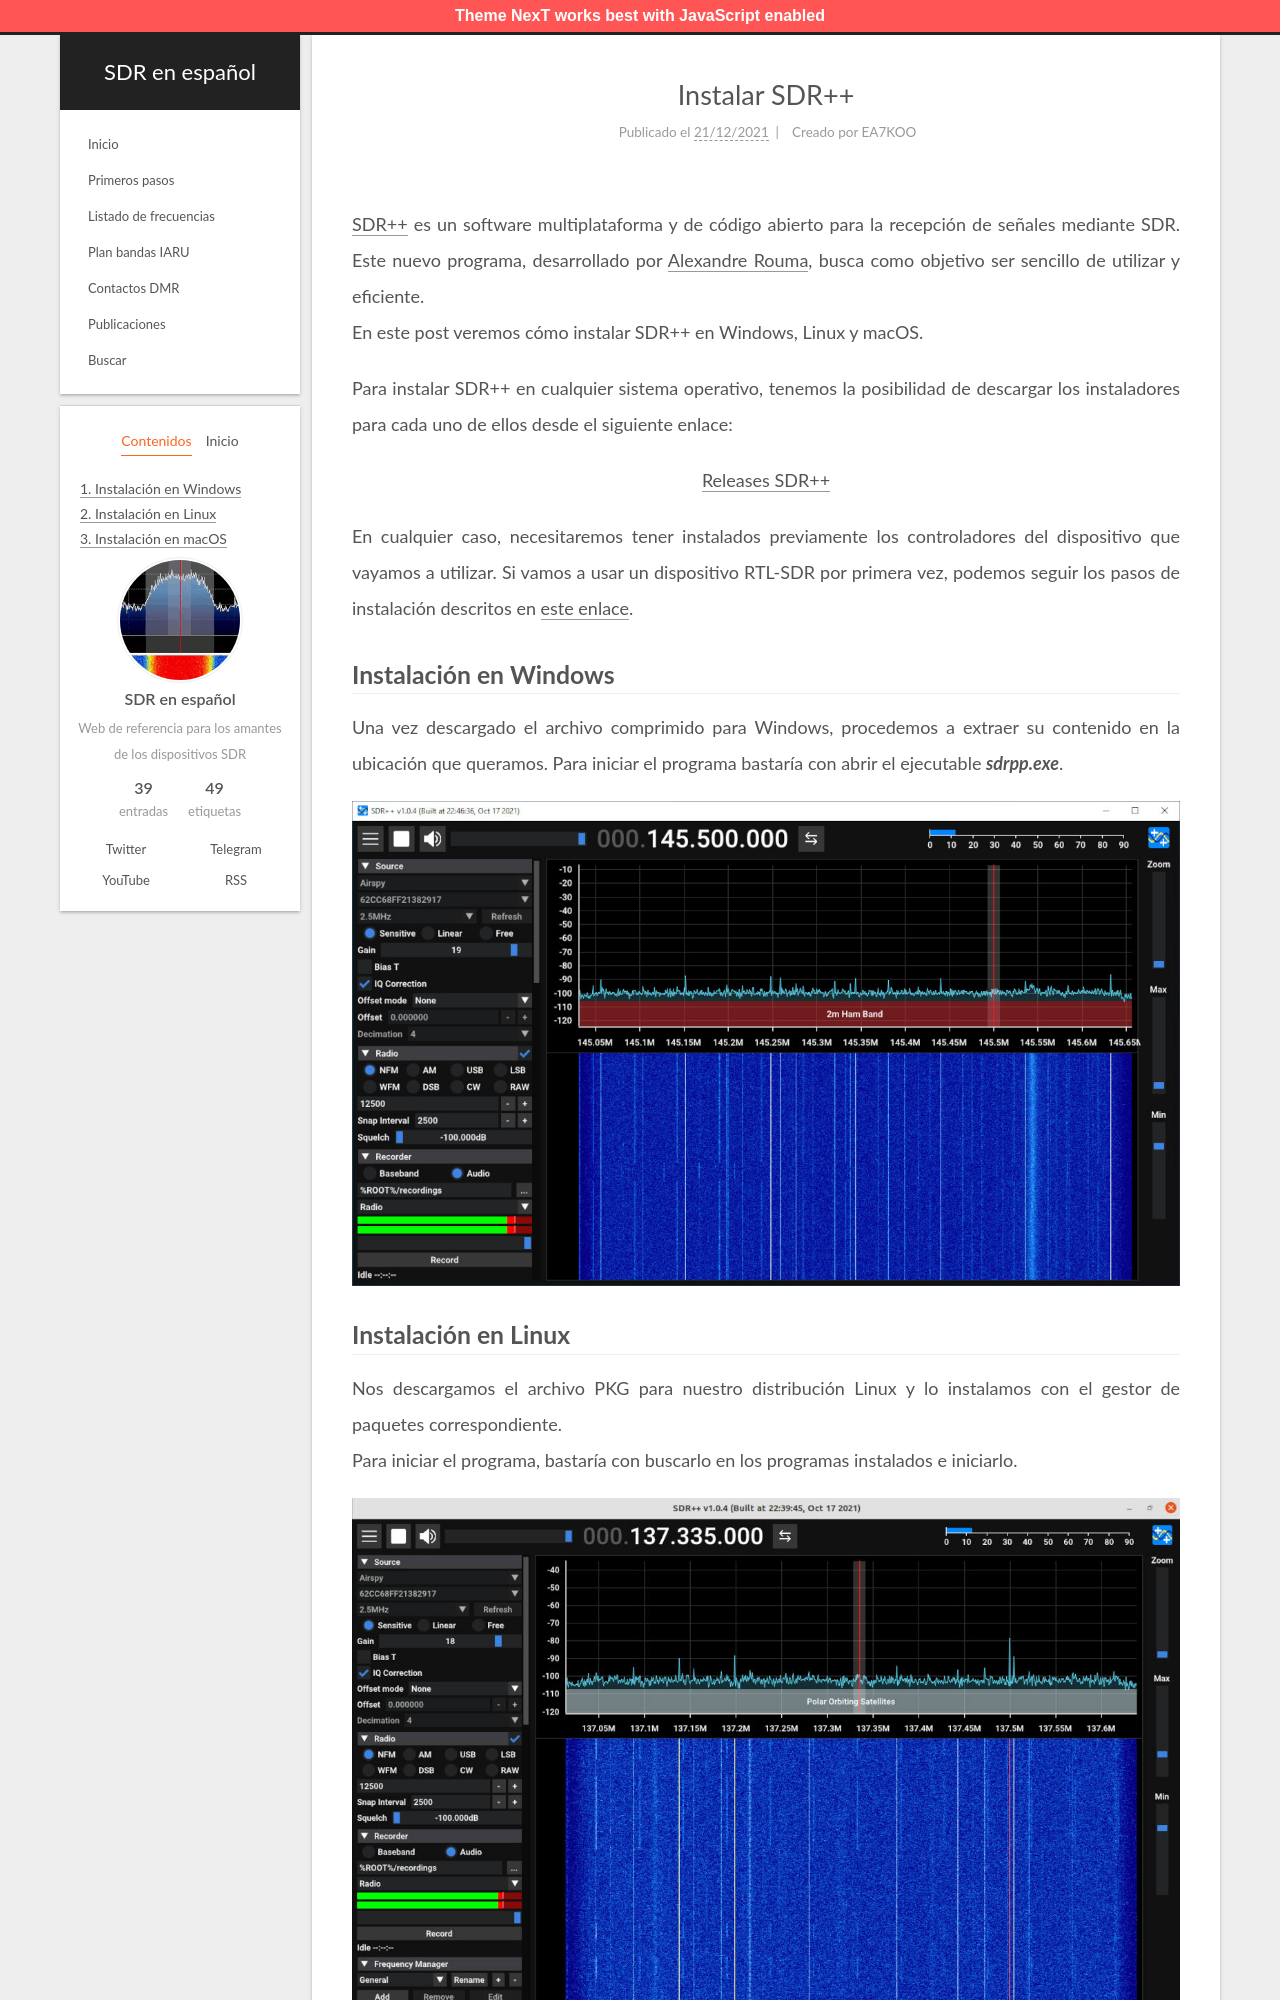

repository: albertomn86/sdr-es · page: instalacion-sdrpp/index.html · generator: jekyll

---
title: Instalar SDR++
date: 2021-12-21 18:55:53
tags: [Instalación, SDR++, Windows, Linux, macOS]
author: EA7KOO
description: Breves notas para la instalación de SDR++ en Windows, Linux y macOS.
---

[SDR++](https://www.sdrpp.org/) es un software multiplataforma y de código abierto para la recepción de señales mediante SDR. Este nuevo programa, desarrollado por [Alexandre Rouma](https://twitter.com/ryzerth), busca como objetivo ser sencillo de utilizar y eficiente.
En este post veremos cómo instalar SDR++ en Windows, Linux y macOS.

<!-- more -->

Para instalar SDR++ en cualquier sistema operativo, tenemos la posibilidad de descargar los instaladores para cada uno de ellos desde el siguiente enlace:

[<center>Releases SDR++</center>](https://github.com/AlexandreRouma/SDRPlusPlus/releases/latest)

En cualquier caso, necesitaremos tener instalados previamente los controladores del dispositivo que vayamos a utilizar. Si vamos a usar un dispositivo RTL-SDR por primera vez, podemos seguir los pasos de instalación descritos en [este enlace](/primeros-pasos/#Instalacion-del-dispositivo).
